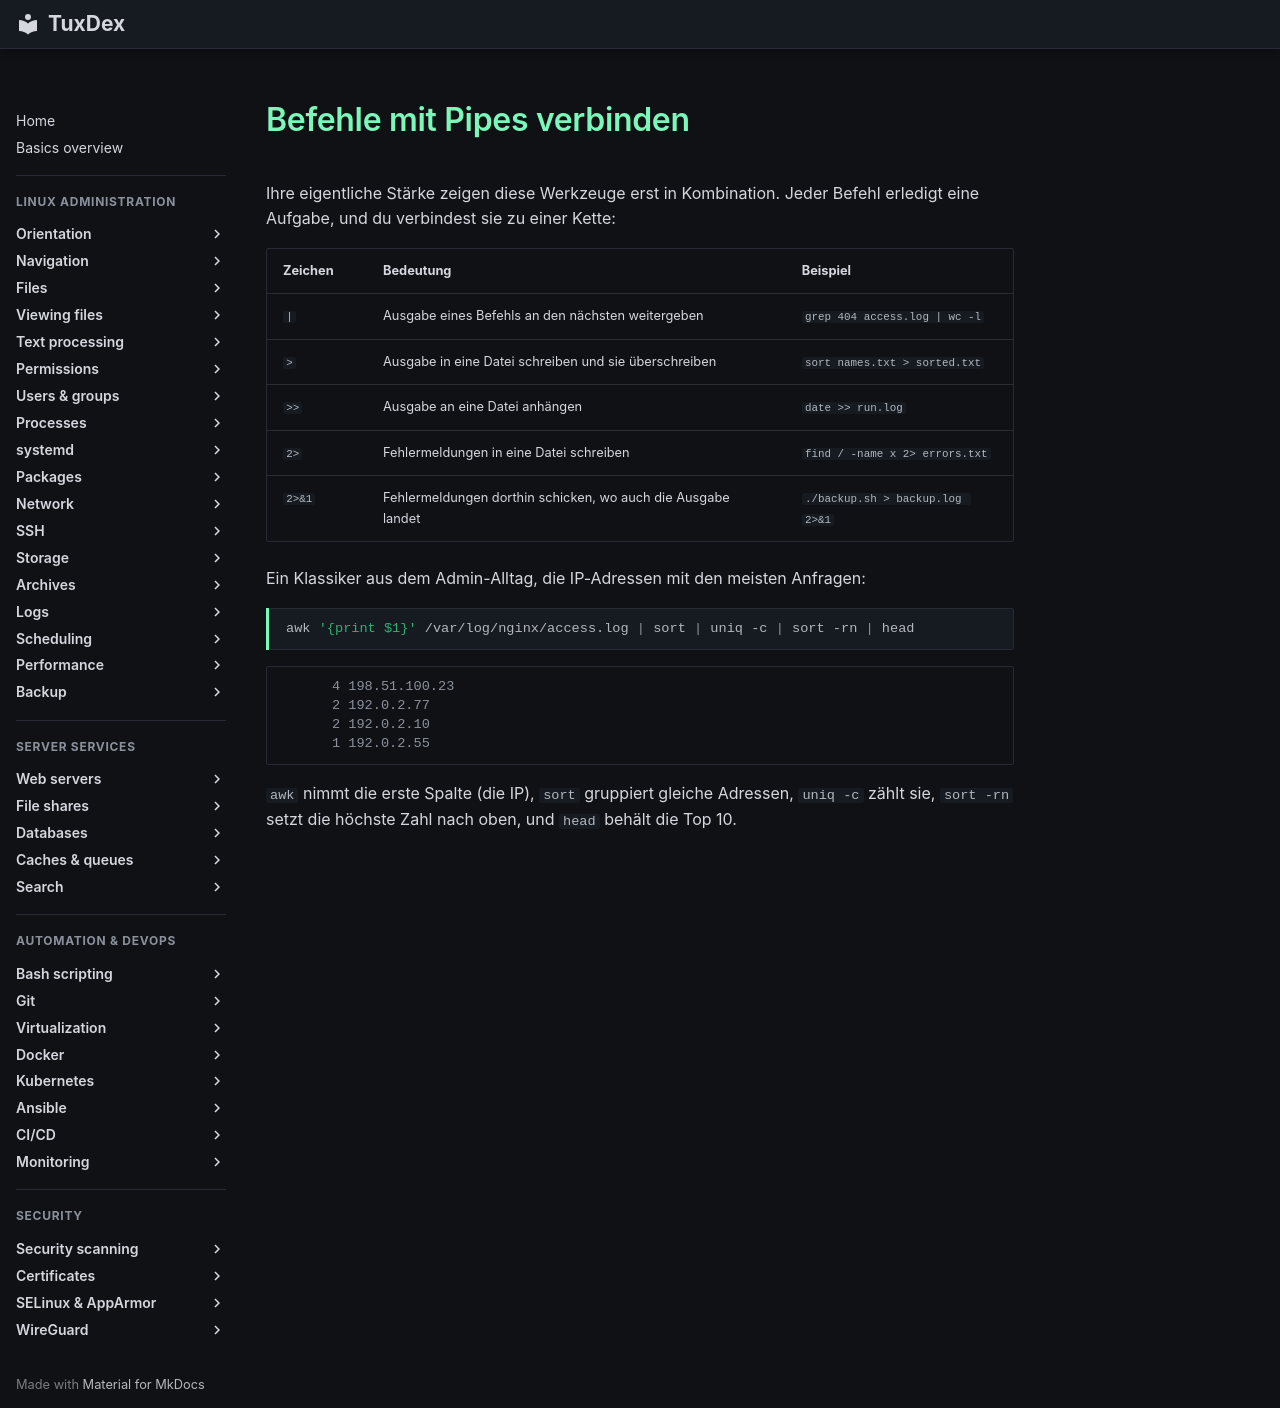

repository: Noxisan/tuxcodex · page: 05-text-processing/basics.de/index.html · generator: mkdocs

# Befehle mit Pipes verbinden

Ihre eigentliche Stärke zeigen diese Werkzeuge erst in Kombination. Jeder Befehl erledigt
eine Aufgabe, und du verbindest sie zu einer Kette:

| Zeichen | Bedeutung | Beispiel |
|---------|-----------|----------|
| `|` | Ausgabe eines Befehls an den nächsten weitergeben | `grep 404 access.log | wc -l` |
| `>` | Ausgabe in eine Datei schreiben und sie überschreiben | `sort names.txt > sorted.txt` |
| `>>` | Ausgabe an eine Datei anhängen | `date >> run.log` |
| `2>` | Fehlermeldungen in eine Datei schreiben | `find / -name x 2> errors.txt` |
| `2>&1` | Fehlermeldungen dorthin schicken, wo auch die Ausgabe landet | `./backup.sh > backup.log 2>&1` |

Ein Klassiker aus dem Admin-Alltag, die IP-Adressen mit den meisten Anfragen:

```bash
awk '{print $1}' /var/log/nginx/access.log | sort | uniq -c | sort -rn | head
```

```text
      4 198.51.100.23
      2 192.0.2.77
      2 192.0.2.10
      1 192.0.2.55
```

`awk` nimmt die erste Spalte (die IP), `sort` gruppiert gleiche Adressen, `uniq -c` zählt
sie, `sort -rn` setzt die höchste Zahl nach oben, und `head` behält die Top 10.
